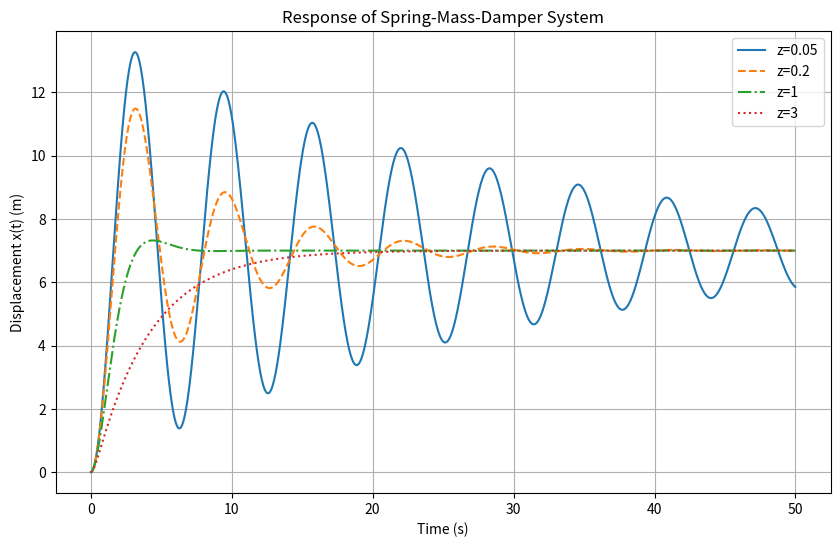

Reproduce this figure in Python.
import numpy as np
import matplotlib.pyplot as plt

F = 7
w = 0.7
t0 = 0
T = 50
dt = 0.01

N = int((T-t0)/dt)
t = np.arange(0, N) * dt

def du(u, z):
    return np.array([u[1], (F-u[0]) - 2*z*w*u[1]])

u = np.zeros((N, 2))
u[0] = [0, 0]

plt.figure(figsize=(10, 6))

damping_ratios = [0.05, 0.2, 1, 3]
line_styles = ['-', '--', '-.', ':']

for z, ls in zip(damping_ratios, line_styles):
    u[:] = 0
    u[0] = [0, 0]

    for i in range(N-1):
        m1 = du(u[i], z)
        m2 = du(u[i] + dt*m1/2, z)
        m3 = du(u[i] + dt*m2/2, z)
        m4 = du(u[i] + dt*m3, z)

        u[i+1] = u[i] + dt*(m1 + 2*m2 + 2*m3 + m4)/6

    plt.plot(t, u[:, 0], label=f'z={z}', linestyle=ls)

plt.xlabel("Time (s)")
plt.ylabel("Displacement x(t) (m)")
plt.title("Response of Spring-Mass-Damper System")
plt.grid(True)
plt.legend()
plt.show()
